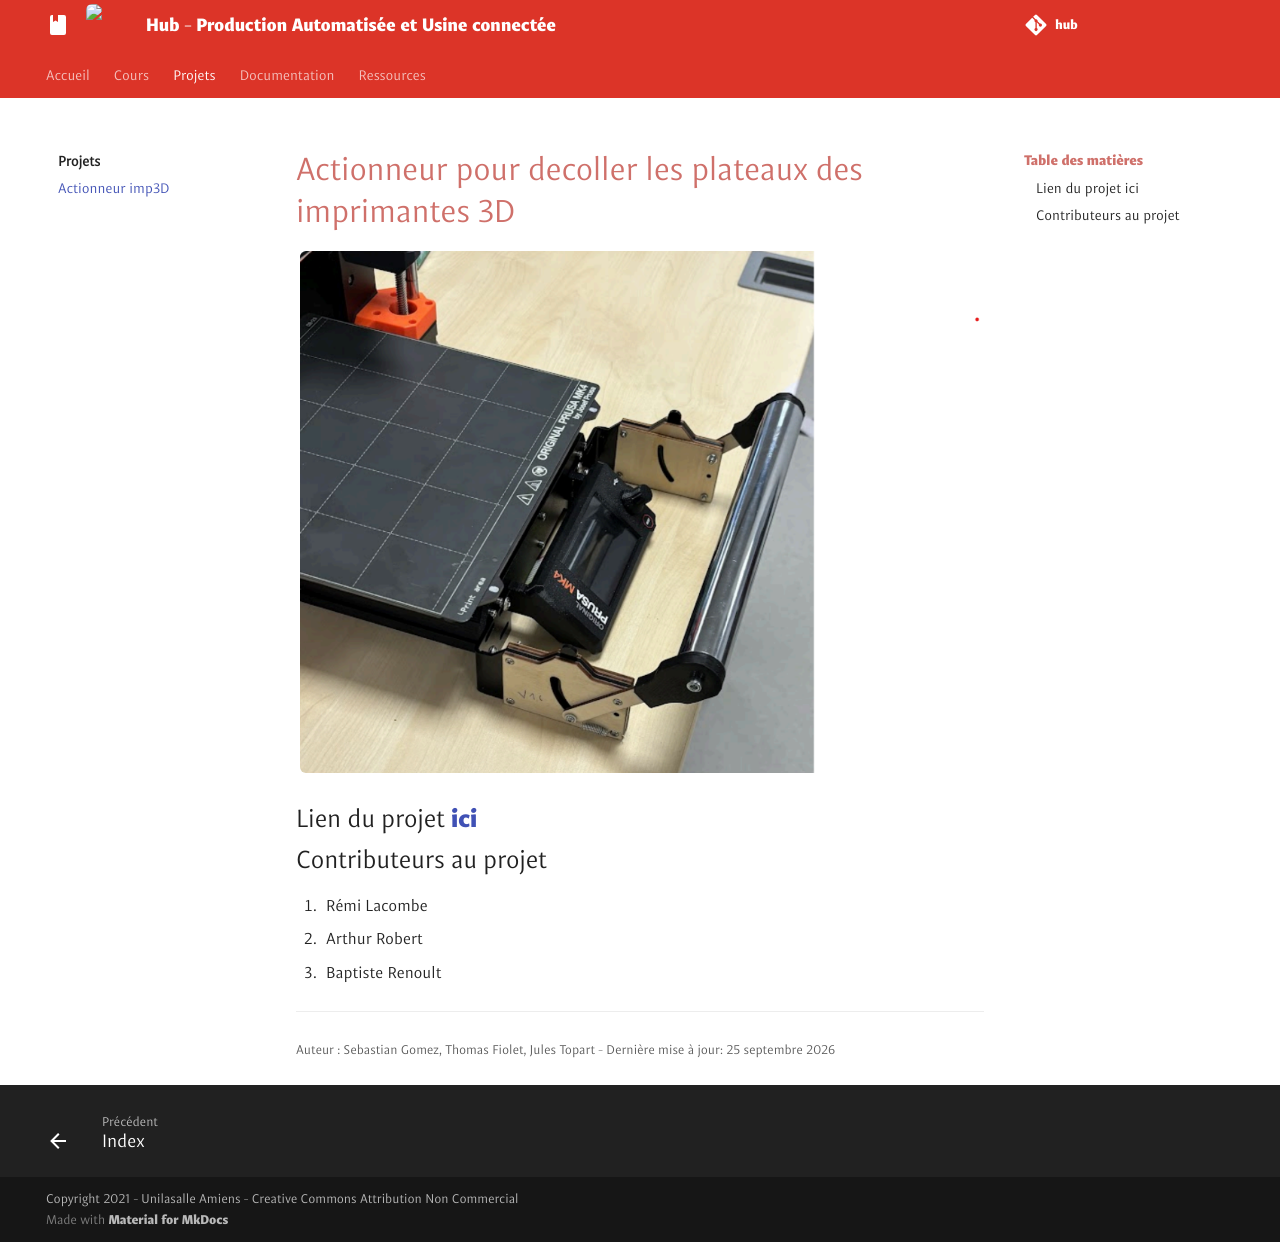

repository: unifactory-lab/hub · page: projets/actionneur_imp_3d/index.html · generator: mkdocs

# Actionneur pour decoller les plateaux des imprimantes 3D

![](./images/Actionneur_imp_3d.png)

## Lien du projet [ici](https://cloudlasalle-my.sharepoint.com/:f:/g/personal/sonia_lahleb_unilasalle_fr/EnbiEOyM6DdCuoXopplIr6wBtv4qji5Tv2g2f2S-w8dTfw?e=MyXSno)

## Contributeurs au projet

   1. Rémi Lacombe
   2. Arthur Robert
   3. Baptiste Renoult
